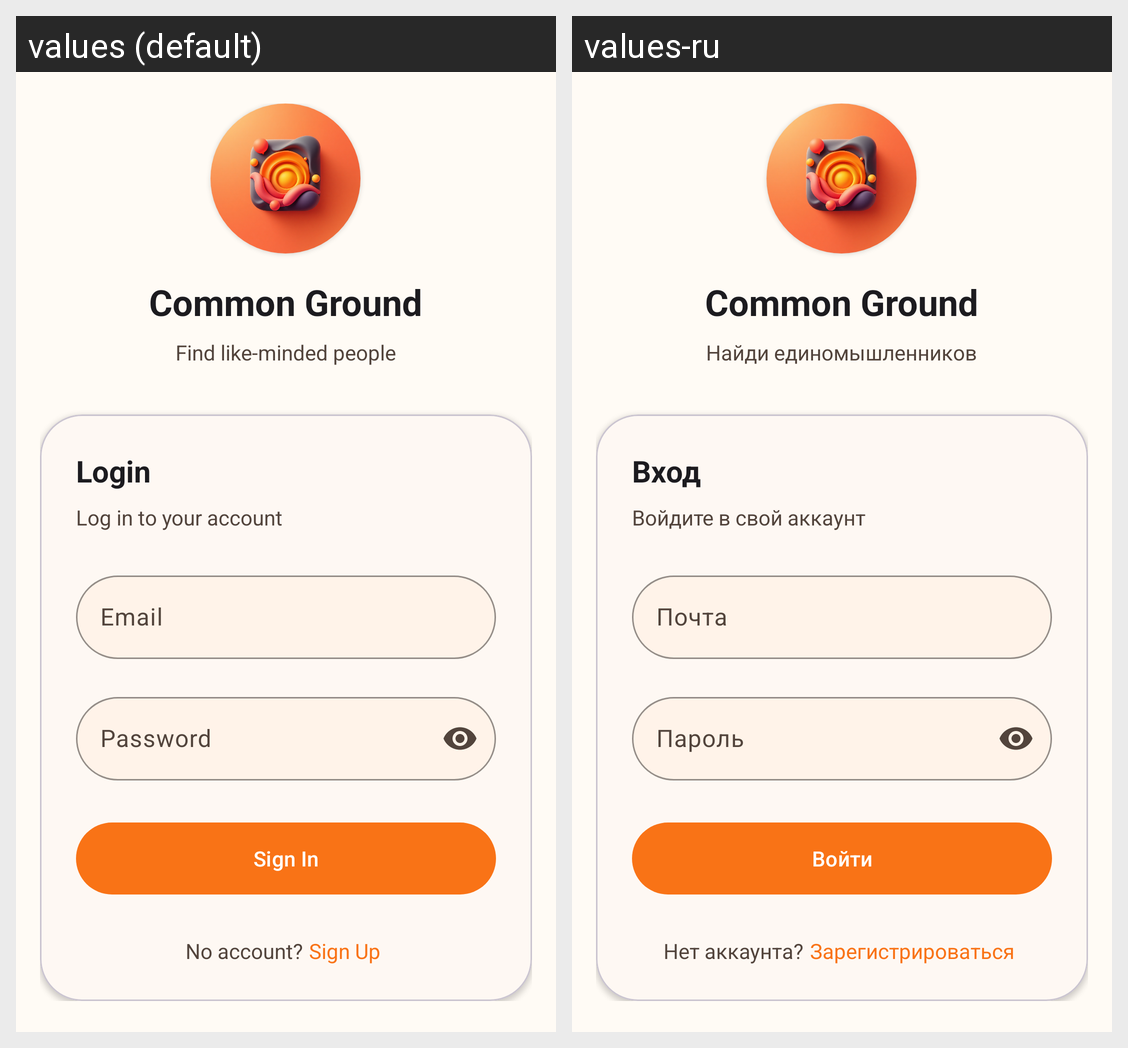

The same Android screen rendered under two of its app's locales, left to right. List the strings drawn on it with the default value and each locale's translation.
Android screen res/layout/fragment_login.xml rendered under 2 locales, left to right: values (default), values-ru. Device: Nexus 5 (rendered at 1080×1920; each locale shown at half size, 540×960, under a caption strip naming it); theme Theme.Common_Ground.
Strings drawn on this screen, with the default value and each locale's value (text and hints the layout hard-codes, and strings that could not be matched under every locale, appear in the picture but are not listed):

app_name
  values: Common Ground
  values-ru: Common Ground

tagline
  values: Find like-minded people
  values-ru: Найди единомышленников

login
  values: Login
  values-ru: Вход

login_description
  values: Log in to your account
  values-ru: Войдите в свой аккаунт

email
  values: Email
  values-ru: Почта

password
  values: Password
  values-ru: Пароль

sign_in
  values: Sign In
  values-ru: Войти

no_account
  values: No account?
  values-ru: Нет аккаунта?

sign_up
  values: Sign Up
  values-ru: Зарегистрироваться
